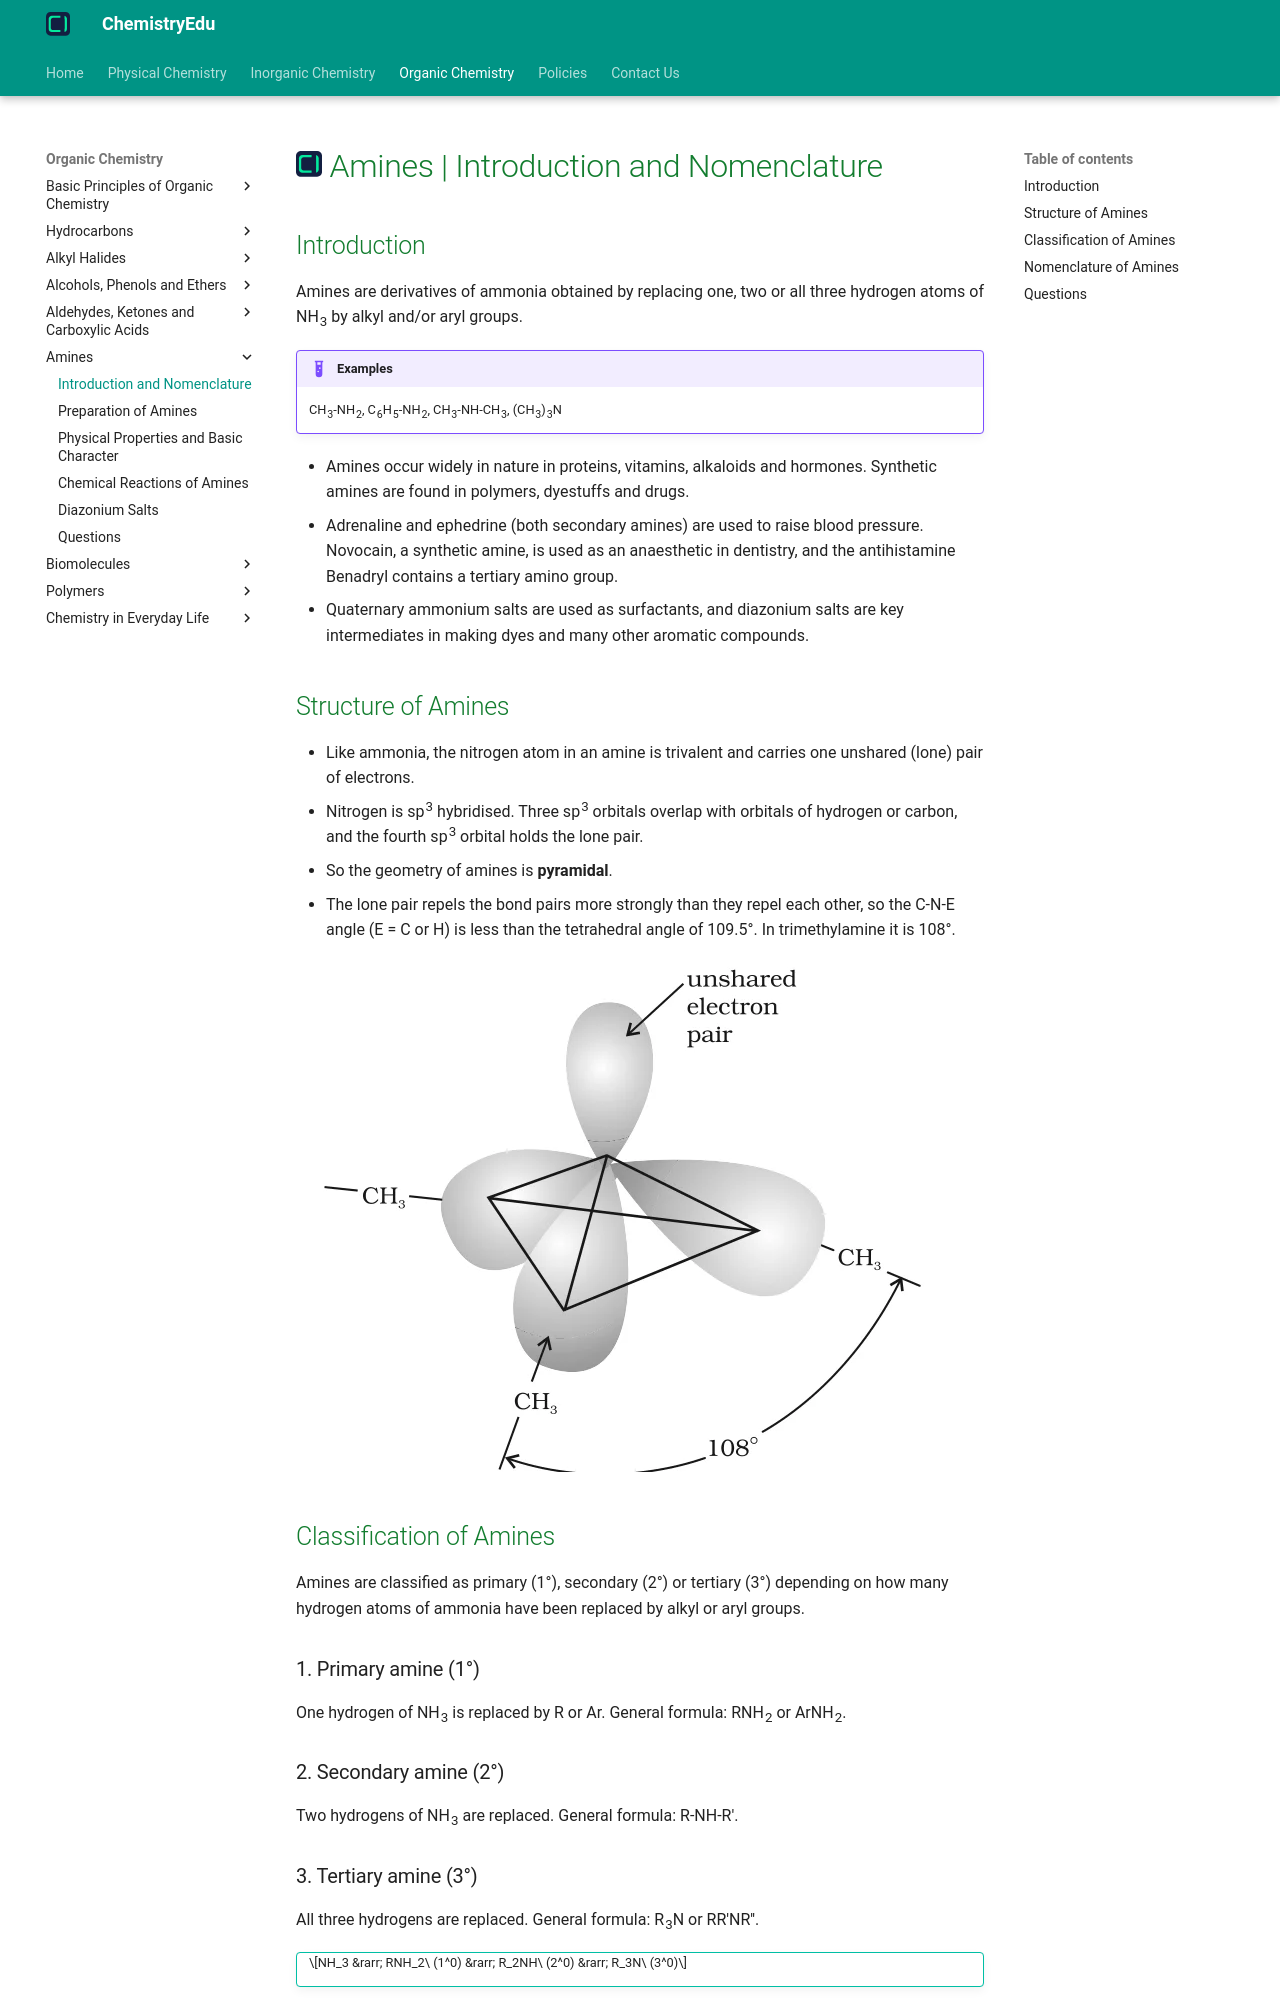

repository: KingChampion36/chemistryedu · page: organic-chemistry/amines/introduction-and-nomenclature/index.html · generator: mkdocs

---
title: Amines | Introduction and Nomenclature
description: Amines are derivatives of ammonia obtained by replacing one, two or all three hydrogen atoms of NH3 by alkyl and/or aryl groups.
---

# [![ChemistryEdu Logo](../../images/favicon.svg){ align=left, width=3.8% }](../../index.md)  Amines | Introduction and Nomenclature

## Introduction

Amines are derivatives of ammonia obtained by replacing one, two or all three hydrogen atoms of NH<sub>3</sub> by alkyl and/or aryl groups.

!!! example "Examples"

    CH<sub>3</sub>-NH<sub>2</sub>, C<sub>6</sub>H<sub>5</sub>-NH<sub>2</sub>, CH<sub>3</sub>-NH-CH<sub>3</sub>, (CH<sub>3</sub>)<sub>3</sub>N

* Amines occur widely in nature in proteins, vitamins, alkaloids and hormones. Synthetic amines are found in polymers, dyestuffs and drugs.
* Adrenaline and ephedrine (both secondary amines) are used to raise blood pressure. Novocain, a synthetic amine, is used as an anaesthetic in dentistry, and the antihistamine Benadryl contains a tertiary amino group.
* Quaternary ammonium salts are used as surfactants, and diazonium salts are key intermediates in making dyes and many other aromatic compounds.

## Structure of Amines

* Like ammonia, the nitrogen atom in an amine is trivalent and carries one unshared (lone) pair of electrons.
* Nitrogen is sp<sup>3</sup> hybridised. Three sp<sup>3</sup> orbitals overlap with orbitals of hydrogen or carbon, and the fourth sp<sup>3</sup> orbital holds the lone pair.
* So the geometry of amines is **pyramidal**.
* The lone pair repels the bond pairs more strongly than they repel each other, so the C-N-E angle (E = C or H) is less than the tetrahedral angle of 109.5°. In trimethylamine it is 108°.

![Pyramidal shape of trimethylamine](images/pyramidal-trimethylamine.webp){loading=lazy}

## Classification of Amines

Amines are classified as primary (1°), secondary (2°) or tertiary (3°) depending on how many hydrogen atoms of ammonia have been replaced by alkyl or aryl groups.

### 1. Primary amine (1°)

One hydrogen of NH<sub>3</sub> is replaced by R or Ar. General formula: RNH<sub>2</sub> or ArNH<sub>2</sub>.

### 2. Secondary amine (2°)

Two hydrogens of NH<sub>3</sub> are replaced. General formula: R-NH-R'.

### 3. Tertiary amine (3°)

All three hydrogens are replaced. General formula: R<sub>3</sub>N or RR'NR''.

!!! tip ""

    $$NH_3 &rarr; RNH_2\ (1^0) &rarr; R_2NH\ (2^0) &rarr; R_3N\ (3^0)$$

* Secondary and tertiary amines are called **simple amines** when all the alkyl/aryl groups are the same, e.g. (CH<sub>3</sub>)<sub>3</sub>N, and **mixed amines** when they are different, e.g. CH<sub>3</sub>-NH-C<sub>2</sub>H<sub>5</sub>.
* Note that the classification of amines depends on the number of groups on **nitrogen**, not on the type of carbon (unlike alcohols and alkyl halides). For example, (CH<sub>3</sub>)<sub>3</sub>C-NH<sub>2</sub> is a primary amine.

## Nomenclature of Amines

### 1. Common system

* An aliphatic amine is named by writing the name of the alkyl group followed by "amine" as one word, i.e. **alkylamine**. Example: CH<sub>3</sub>NH<sub>2</sub> is methylamine.
* In secondary and tertiary amines, if two or more groups are the same, the prefix di or tri is added before the alkyl group. Example: (CH<sub>3</sub>)<sub>2</sub>NH is dimethylamine.
